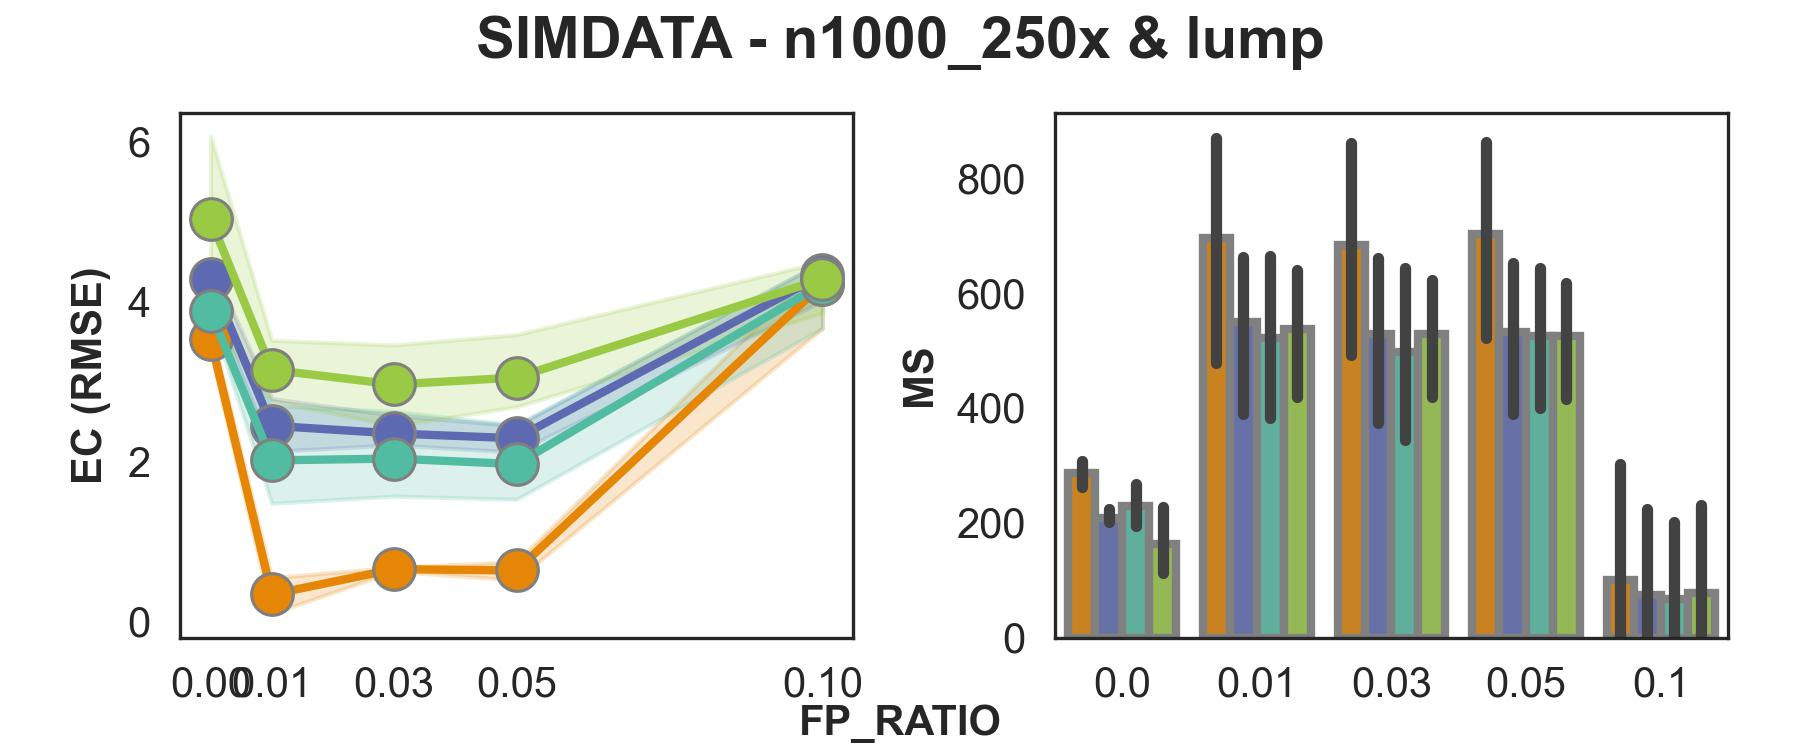

The table this chart was drawn from, first rows:
FP_RATIO	tool	MS_mean	RMSE_mean
0.0	CLEMENT_decision	286.39 (124.9-176.4% ↑)	3.54
0.0	pyclonevi	208.9	4.28
0.0	quantumclone	162.4	5.03
0.0	sciclone	229.3	3.88
0.01	CLEMENT_decision	696.61 (126.9-133.4% ↑)	0.34
0.01	pyclonevi	548.8	2.45
0.01	quantumclone	537.4	3.15
0.01	sciclone	522.3	2.02
0.03	CLEMENT_decision	683.94 (129.5-137.6% ↑)	0.66
0.03	pyclonevi	528.3	2.35
0.03	quantumclone	528.3	2.97
0.03	sciclone	497.1	2.04
0.05	CLEMENT_decision	702.5 (131.9-133.9% ↑)	0.64
0.05	pyclonevi	532.8	2.29
0.05	quantumclone	524.7	3.05
0.05	sciclone	524.8	1.97
0.1	CLEMENT_decision	100.94 (131.1-150.2% ↑)	4.22
0.1	pyclonevi	74.5	4.34
0.1	quantumclone	77.0	4.29
0.1	sciclone	67.22	4.22
